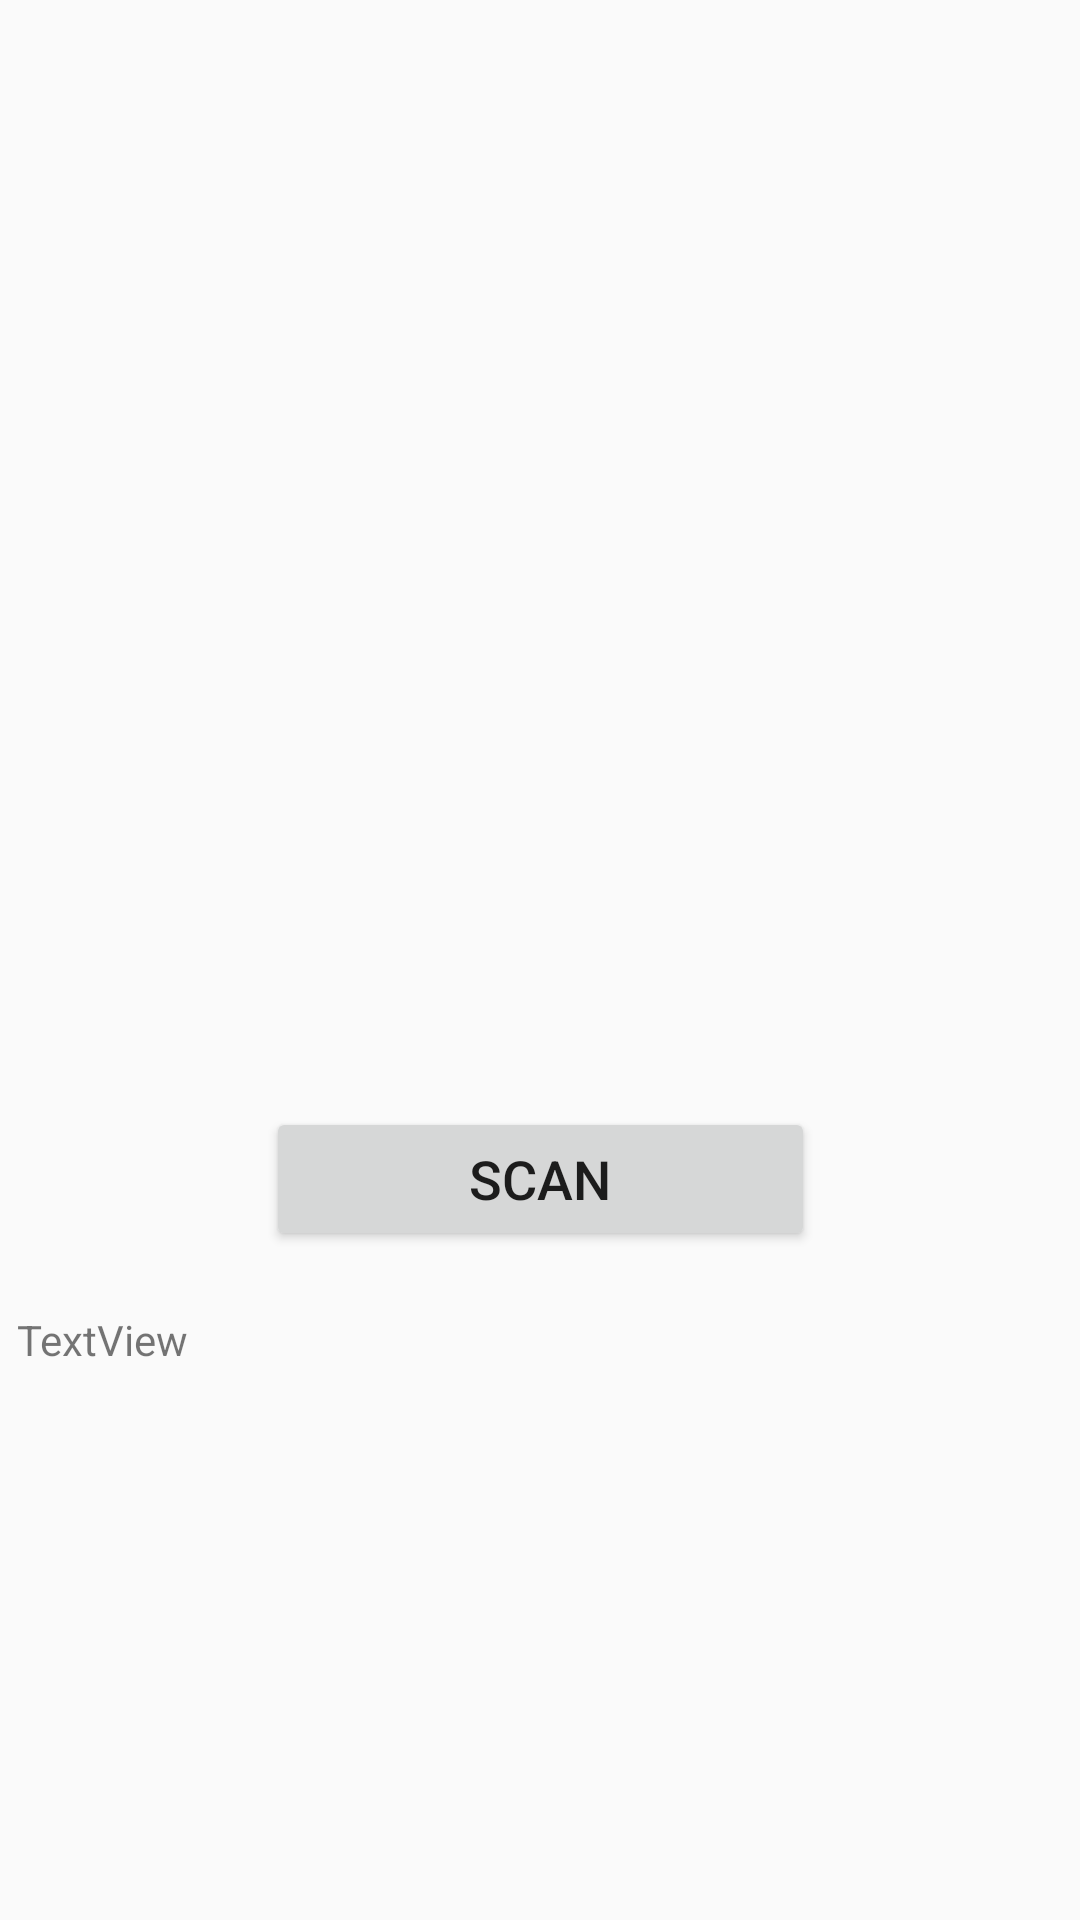

Reconstruct the res/layout file that produces this screen, plus the resources it refers to.
<!-- AndroidManifest.xml: application theme AppTheme -->
<!-- res/layout/activity_main.xml -->
<?xml version="1.0" encoding="utf-8"?>
<android.support.constraint.ConstraintLayout xmlns:android="http://schemas.android.com/apk/res/android"
    xmlns:app="http://schemas.android.com/apk/res-auto"
    xmlns:tools="http://schemas.android.com/tools"
    android:layout_width="match_parent"
    android:layout_height="match_parent"
    tools:context=".MainActivity">

    <Button
        android:id="@+id/b1"
        android:layout_width="183dp"
        android:layout_height="48dp"
        android:layout_marginStart="114dp"
        android:layout_marginLeft="114dp"
        android:layout_marginEnd="114dp"
        android:layout_marginRight="114dp"
        android:layout_marginBottom="20dp"
        android:text="Scan"
        android:textAppearance="@style/TextAppearance.AppCompat.Button"
        android:textSize="18sp"
        app:layout_constraintBottom_toTopOf="@+id/tv1"
        app:layout_constraintEnd_toEndOf="parent"
        app:layout_constraintStart_toStartOf="parent" />

    <TextView
        android:id="@+id/tv1"
        android:layout_width="348dp"
        android:layout_height="68dp"
        android:layout_marginStart="31dp"
        android:layout_marginLeft="31dp"
        android:layout_marginEnd="32dp"
        android:layout_marginRight="32dp"
        android:layout_marginBottom="135dp"
        android:text="TextView"
        app:layout_constraintBottom_toBottomOf="parent"
        app:layout_constraintEnd_toEndOf="parent"
        app:layout_constraintStart_toStartOf="parent" />

</android.support.constraint.ConstraintLayout>
<!-- resources referenced by this layout -->
<resources>
  <style name="AppTheme" parent="Theme.AppCompat.Light.NoActionBar">
          
          <item name="colorPrimary">@color/colorPrimary</item>
          <item name="colorPrimaryDark">@color/colorPrimaryDark</item>
          <item name="colorAccent">@color/colorAccent</item>
      </style>
  <color name="colorPrimary">#008577</color>
  <color name="colorPrimaryDark">#00574B</color>
  <color name="colorAccent">#D81B60</color>
</resources>
